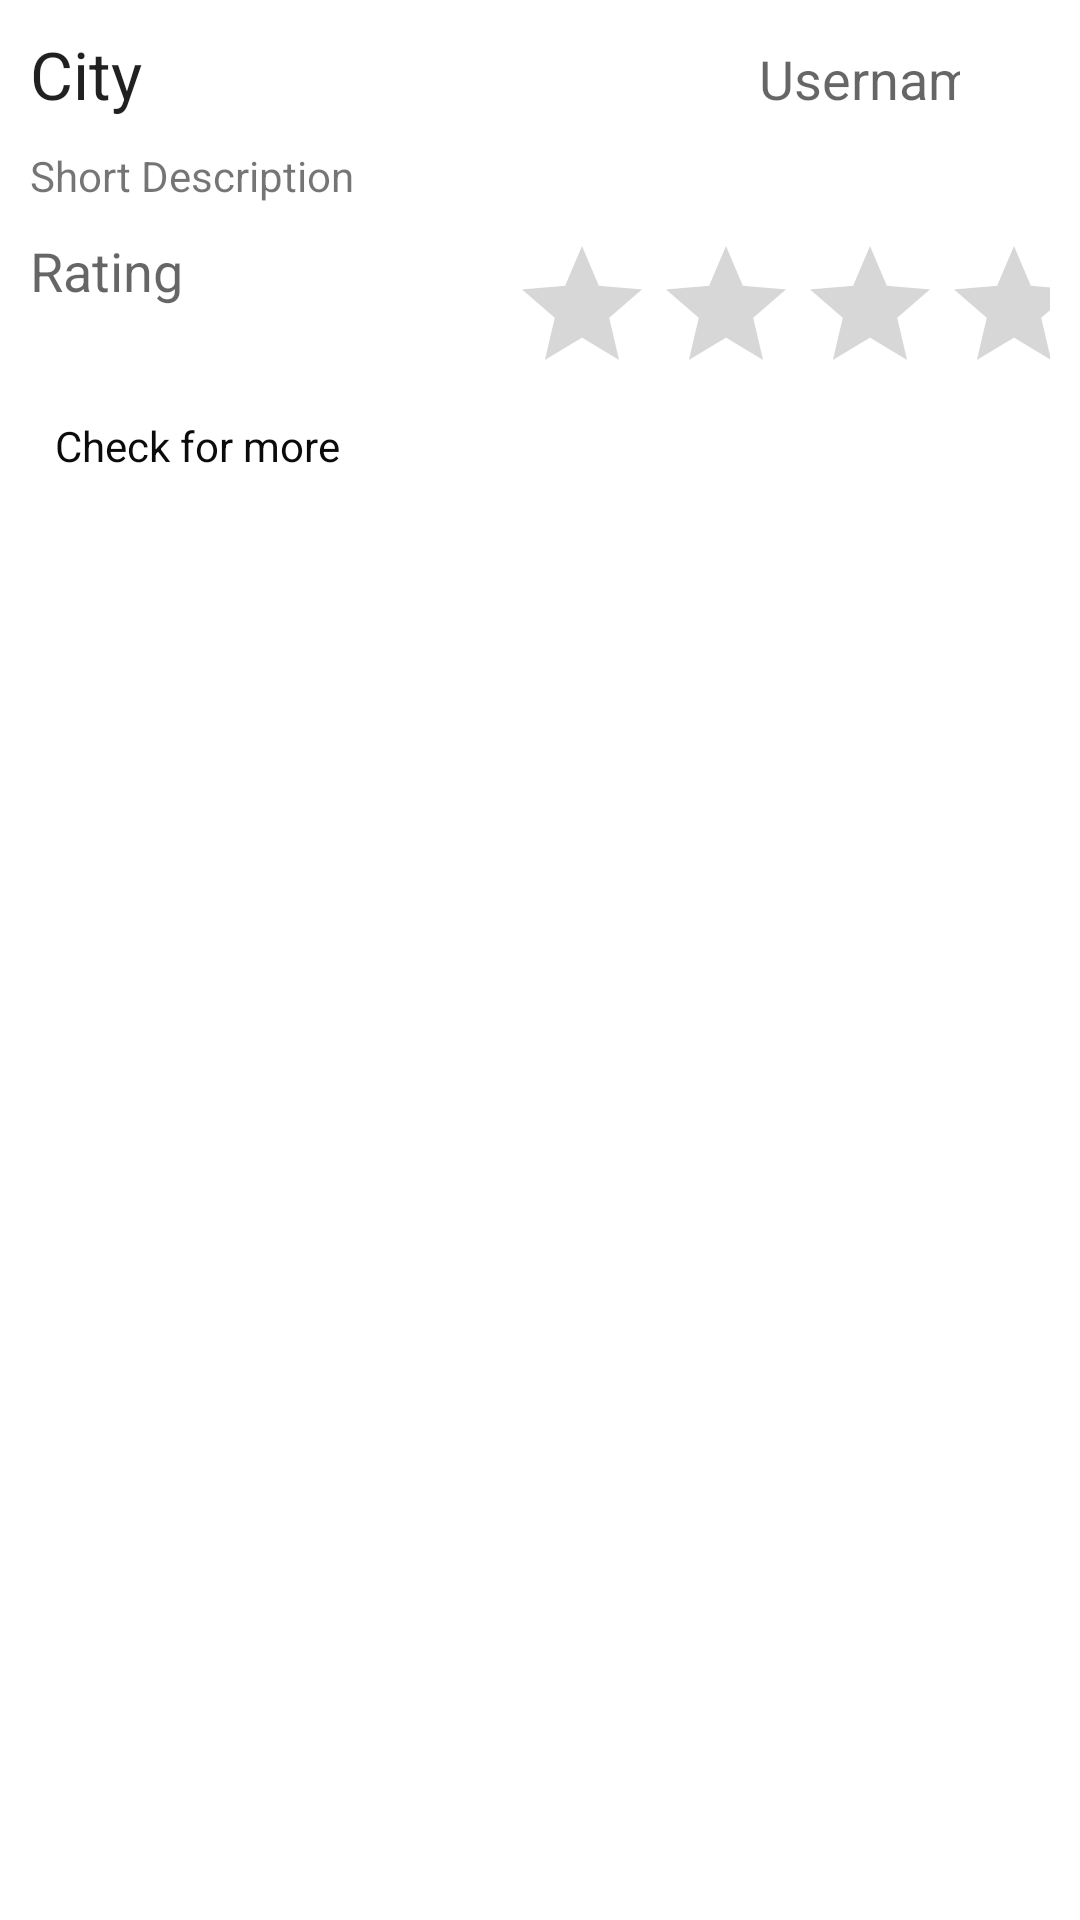

Layout XML and referenced resources for this Android screen:
<!-- AndroidManifest.xml: application theme Theme.ShareYTrips -->
<!-- res/layout/post_item.xml -->
<?xml version="1.0" encoding="utf-8"?>
<RelativeLayout xmlns:android="http://schemas.android.com/apk/res/android"
    xmlns:app="http://schemas.android.com/apk/res-auto"
    android:layout_width="match_parent"
    android:layout_height="wrap_content"
    android:padding="10dp"
    app:layout_anchorGravity="right">


    <LinearLayout
        android:layout_width="match_parent"
        android:layout_height="match_parent"
        android:orientation="vertical">

        <LinearLayout
            android:layout_width="match_parent"
            android:layout_height="39dp"
            android:orientation="horizontal"
            android:paddingRight="30dp">

            <TextView
                android:id="@+id/city"
                android:layout_width="243dp"
                android:layout_height="36dp"
                android:text="City"
                android:textAppearance="@style/TextAppearance.AppCompat.Large" />

            <TextView
                android:id="@+id/username"
                android:layout_width="145dp"
                android:layout_height="36dp"
                android:layout_marginRight="15dp"
                android:text="Username"
                android:textAppearance="@style/TextAppearance.AppCompat.Medium" />


        </LinearLayout>

        <LinearLayout
            android:layout_width="match_parent"
            android:layout_height="wrap_content"
            android:orientation="horizontal">

            <TextView
                android:id="@+id/shortDescription"
                android:layout_width="match_parent"
                android:layout_height="29dp"
                android:text="Short Description" />


        </LinearLayout>

        <LinearLayout
            android:layout_width="match_parent"
            android:layout_height="47dp"
            android:orientation="horizontal">

            <TextView
                android:id="@+id/label_rating"
                android:layout_width="160dp"
                android:layout_height="match_parent"
                android:text="Rating"
                android:textAppearance="@style/TextAppearance.AppCompat.Medium" />

            <RatingBar
                android:id="@+id/rating_stars"
                android:layout_width="229dp"
                android:layout_height="47dp"
                android:isIndicator="false"
                android:numStars="5"
                android:rating="0"
                android:stepSize="1" />
        </LinearLayout>

        <LinearLayout
            android:layout_width="match_parent"
            android:layout_height="47dp"
            android:orientation="horizontal">

            <Button
                android:id="@+id/button1"
                style="@style/Widget.MaterialComponents.Button.TextButton.Dialog.Flush"
                android:layout_width="wrap_content"

                android:layout_height="wrap_content"
                android:text="Check for more"
                android:textAppearance="@style/TextAppearance.AppCompat.Body1"
                android:textColor="#0B0B0B"
                android:visibility="visible"
                app:iconTint="#0E0E0E"
                app:rippleColor="#070707" />
        </LinearLayout>
    </LinearLayout>


</RelativeLayout>
<!-- resources referenced by this layout -->
<resources>
  <style name="Theme.ShareYTrips" parent="Theme.MaterialComponents.DayNight.DarkActionBar">
          
          <item name="colorPrimary">@color/purple_500</item>
          <item name="colorPrimaryVariant">@color/purple_700</item>
          <item name="colorOnPrimary">@color/white</item>
          
          <item name="colorSecondary">@color/teal_200</item>
          <item name="colorSecondaryVariant">@color/teal_700</item>
          <item name="colorOnSecondary">@color/black</item>
          
          <item name="android:statusBarColor" tools:targetApi="l">?attr/colorPrimaryVariant</item>
          
      </style>
  <!-- not gathered from this repository: default colours our renderer supplied (Android Studio template values) -->
  <color name="purple_500">#FF6200EE</color>
  <color name="purple_700">#FF3700B3</color>
  <color name="teal_200">#FF03DAC5</color>
  <color name="teal_700">#FF018786</color>
  <color name="black">#FF000000</color>
  <color name="white">#FFFFFFFF</color>
</resources>
